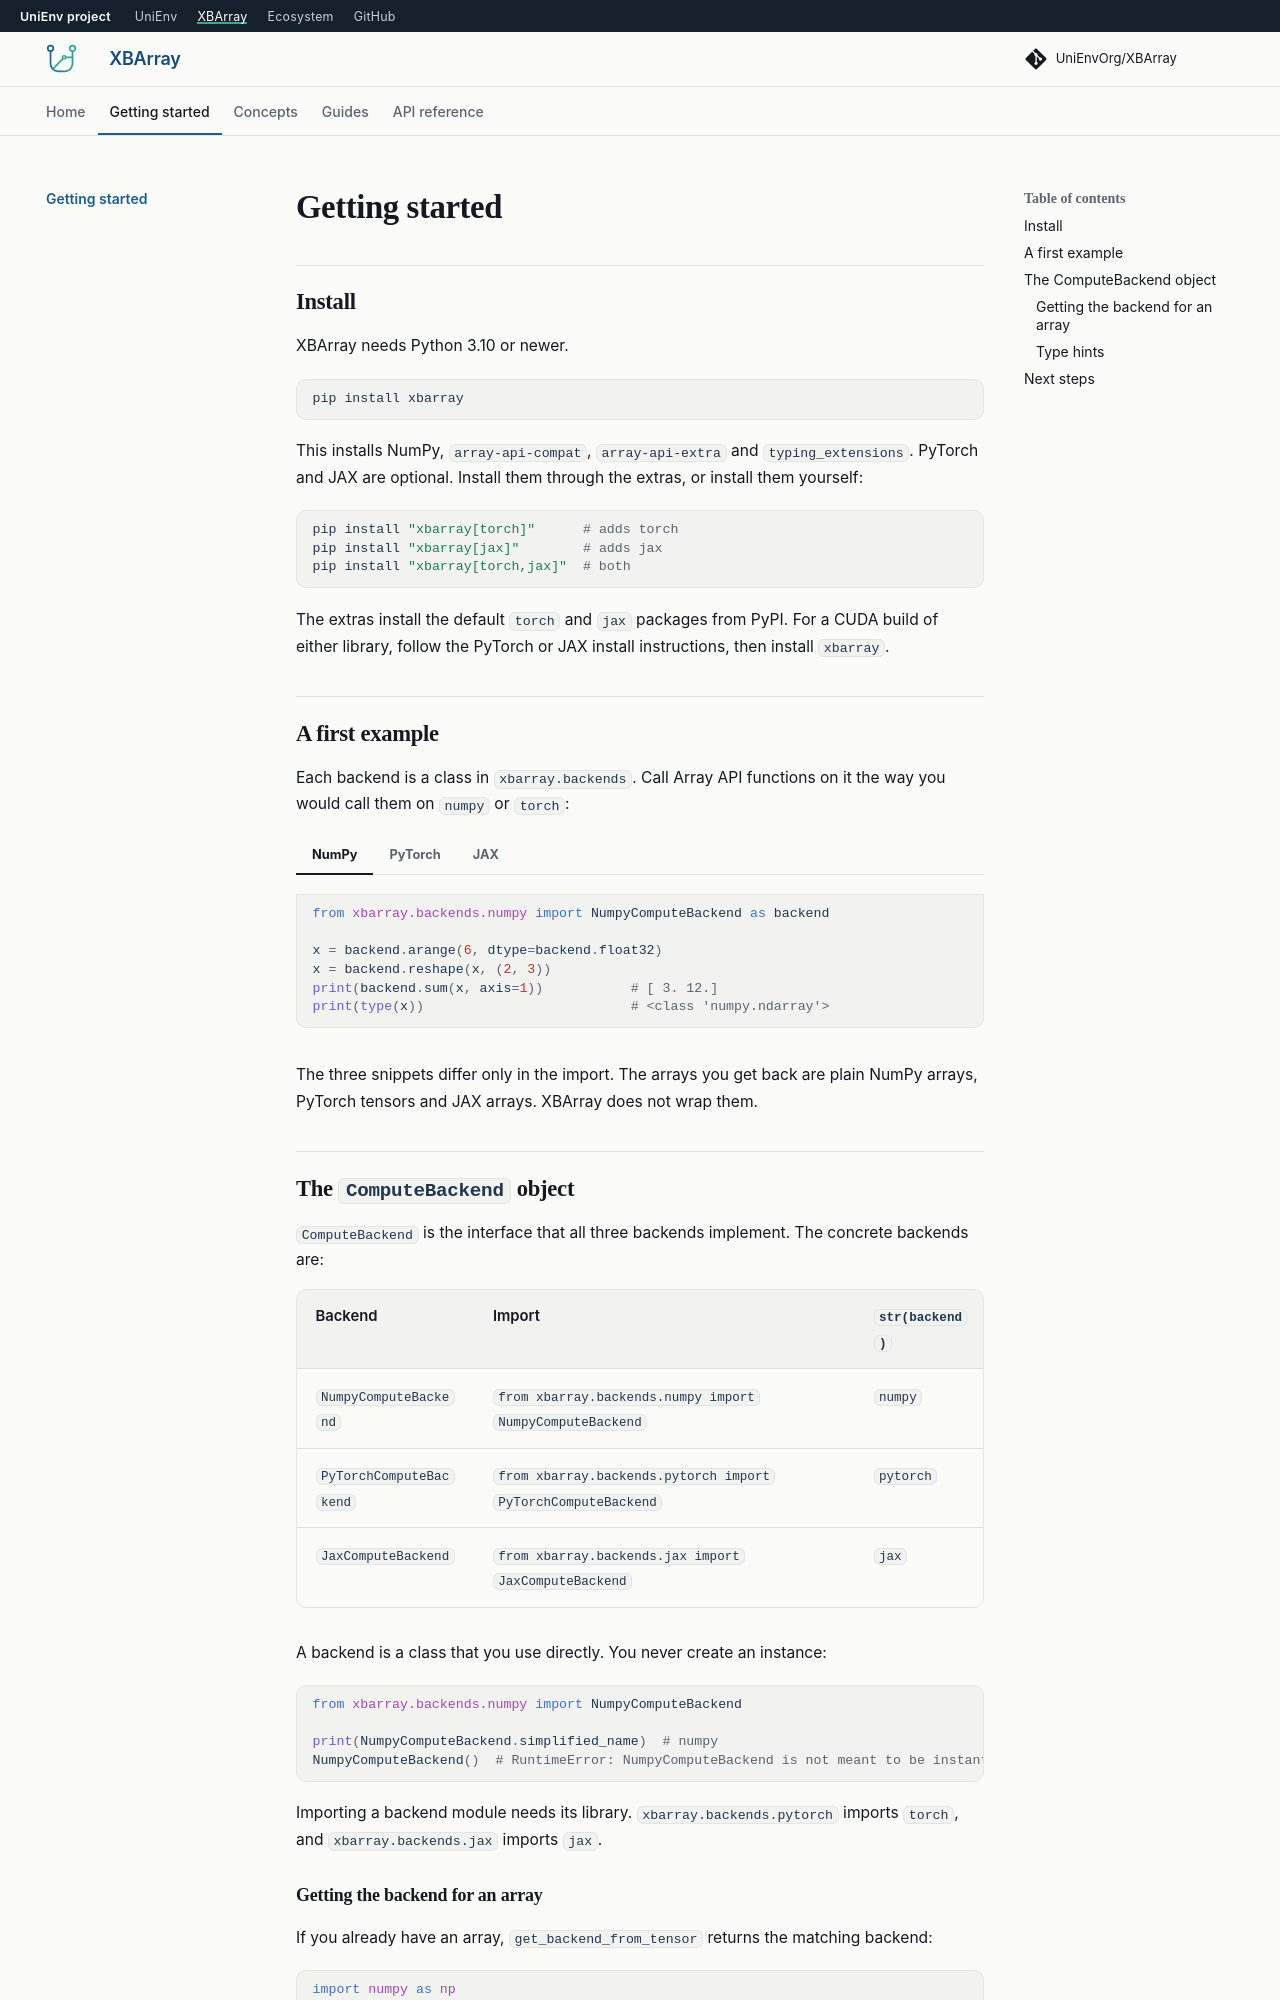

repository: UniEnvOrg/XBArray · page: 0.0.1a20/getting-started/index.html · generator: mkdocs

# Getting started

## Install

XBArray needs Python 3.10 or newer.

```bash
pip install xbarray
```

This installs NumPy, `array-api-compat`, `array-api-extra` and `typing_extensions`.
PyTorch and JAX are optional. Install them through the extras, or install them yourself:

```bash
pip install "xbarray[torch]"      # adds torch
pip install "xbarray[jax]"        # adds jax
pip install "xbarray[torch,jax]"  # both
```

The extras install the default `torch` and `jax` packages from PyPI. For a CUDA build
of either library, follow the PyTorch or JAX install instructions, then install
`xbarray`.

## A first example

Each backend is a class in `xbarray.backends`. Call Array API functions on it the way
you would call them on `numpy` or `torch`:

=== "NumPy"

    ```python
    from xbarray.backends.numpy import NumpyComputeBackend as backend

    x = backend.arange(6, dtype=backend.float32)
    x = backend.reshape(x, (2, 3))
    print(backend.sum(x, axis=1))           # [ 3. 12.]
    print(type(x))                          # <class 'numpy.ndarray'>
    ```

=== "PyTorch"

    ```python
    from xbarray.backends.pytorch import PyTorchComputeBackend as backend

    x = backend.arange(6, dtype=backend.float32)
    x = backend.reshape(x, (2, 3))
    print(backend.sum(x, axis=1))           # tensor([ 3., 12.])
    print(type(x))                          # <class 'torch.Tensor'>
    ```

=== "JAX"

    ```python
    import jax
    from xbarray.backends.jax import JaxComputeBackend as backend

    x = backend.arange(6, dtype=backend.float32)
    x = backend.reshape(x, (2, 3))
    print(backend.sum(x, axis=1))           # [ 3. 12.]
    print(isinstance(x, jax.Array))         # True
    ```

The three snippets differ only in the import. The arrays you get back are plain
NumPy arrays, PyTorch tensors and JAX arrays. XBArray does not wrap them.
